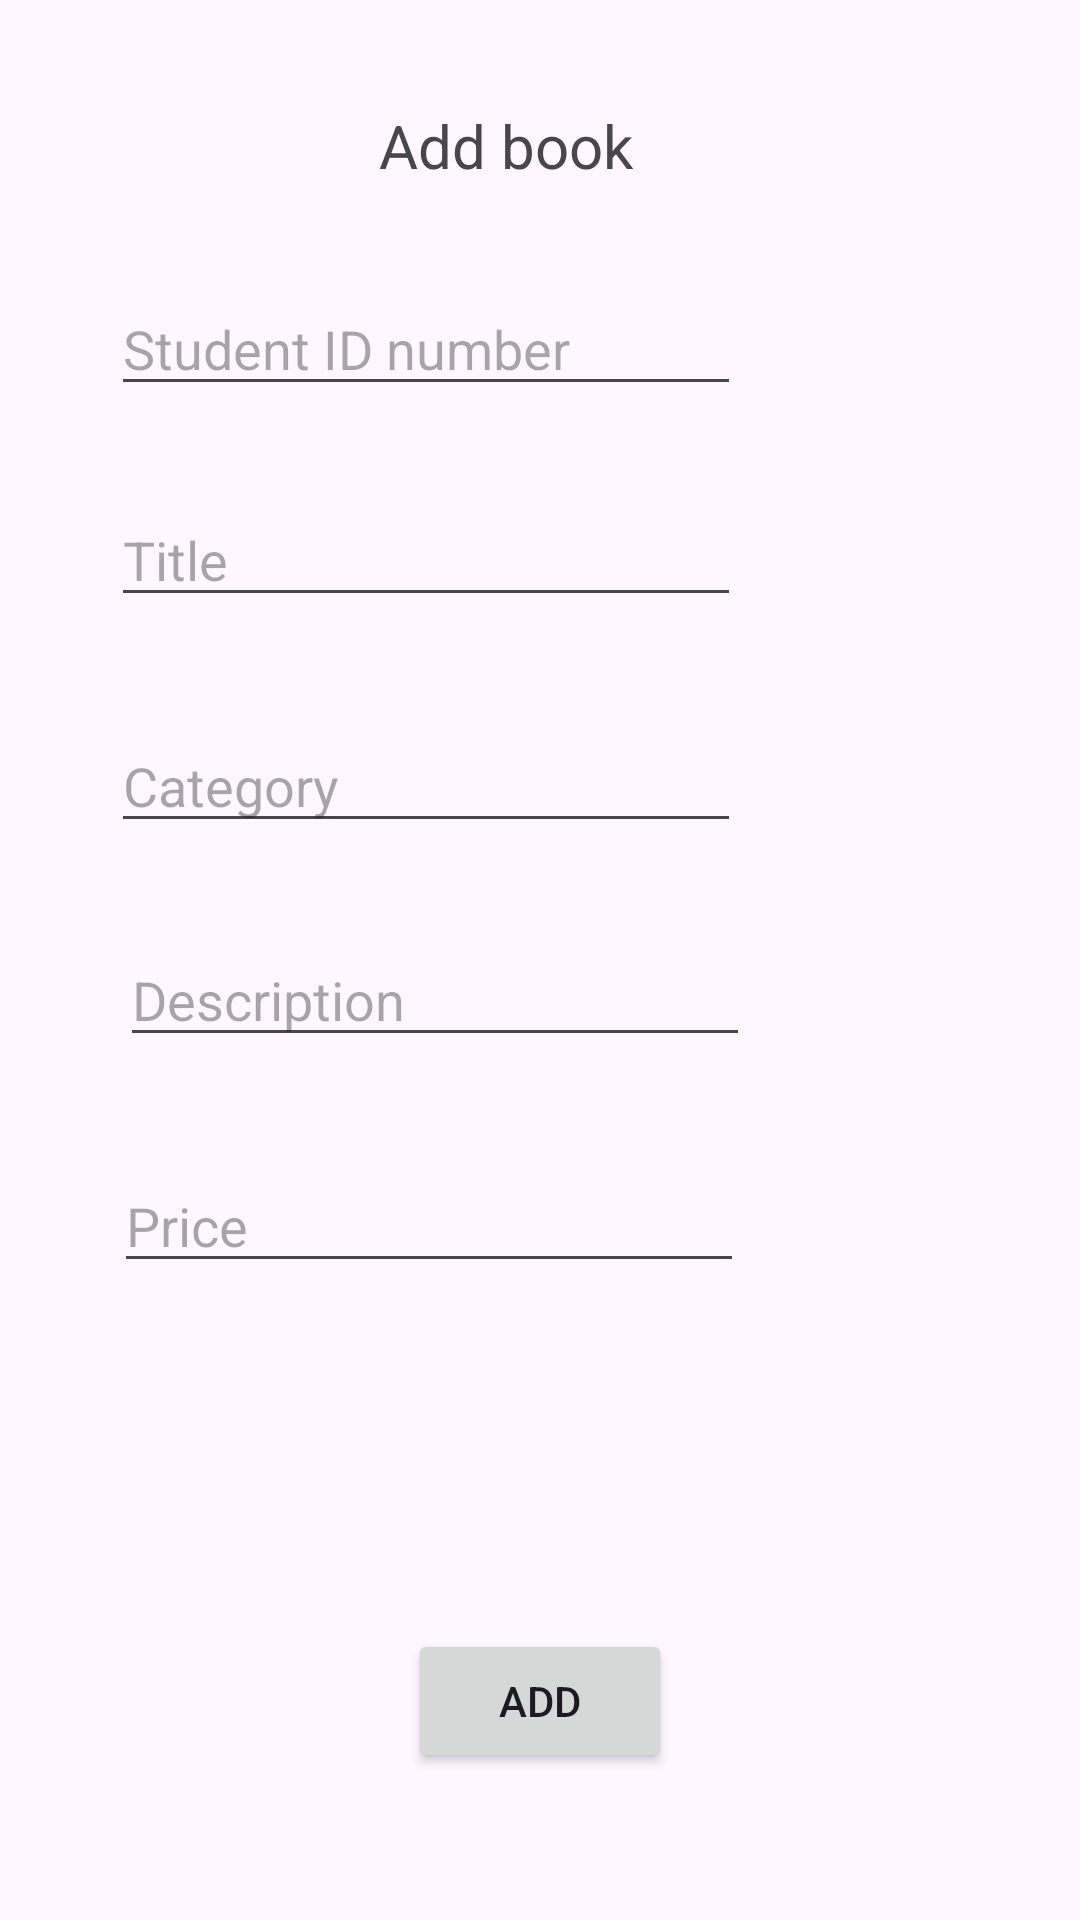

Layout XML and referenced resources for this Android screen:
<!-- AndroidManifest.xml: application theme Theme.MMOY -->
<!-- res/layout/mah_add_book.xml -->
<?xml version="1.0" encoding="utf-8"?>
<androidx.constraintlayout.widget.ConstraintLayout xmlns:android="http://schemas.android.com/apk/res/android"
    xmlns:app="http://schemas.android.com/apk/res-auto"
    xmlns:tools="http://schemas.android.com/tools"
    android:layout_width="match_parent"
    android:layout_height="match_parent"
    tools:context="finalproject.addBook">

    <TextView
        android:id="@+id/textView3"
        android:layout_width="wrap_content"
        android:layout_height="wrap_content"
        android:layout_marginTop="35dp"
        android:layout_marginEnd="149dp"
        android:text="Add book"
        android:textSize="20sp"
        app:layout_constraintEnd_toEndOf="parent"
        app:layout_constraintTop_toTopOf="parent" />

    <EditText
        android:id="@+id/edtId"
        android:layout_width="wrap_content"
        android:layout_height="wrap_content"
        android:layout_marginStart="37dp"
        android:layout_marginTop="32dp"
        android:ems="10"
        android:hint="Student ID number"
        android:inputType="text"
        app:layout_constraintStart_toStartOf="parent"
        app:layout_constraintTop_toBottomOf="@+id/textView3" />

    <EditText
        android:id="@+id/edtTitle"
        android:layout_width="wrap_content"
        android:layout_height="wrap_content"
        android:layout_marginStart="37dp"
        android:layout_marginTop="29dp"
        android:ems="10"
        android:hint="Title"
        android:inputType="text"
        app:layout_constraintStart_toStartOf="parent"
        app:layout_constraintTop_toBottomOf="@+id/edtId" />

    <EditText
        android:id="@+id/edtCat"
        android:layout_width="wrap_content"
        android:layout_height="wrap_content"
        android:layout_marginStart="37dp"
        android:layout_marginTop="34dp"
        android:ems="10"
        android:hint="Category"
        android:inputType="text"
        app:layout_constraintStart_toStartOf="parent"
        app:layout_constraintTop_toBottomOf="@+id/edtTitle" />

    <EditText
        android:id="@+id/edtDes"
        android:layout_width="wrap_content"
        android:layout_height="wrap_content"
        android:layout_marginStart="40dp"
        android:layout_marginTop="30dp"
        android:ems="10"
        android:hint="Description"
        android:inputType="text"
        app:layout_constraintStart_toStartOf="parent"
        app:layout_constraintTop_toBottomOf="@+id/edtCat" />

    <EditText
        android:id="@+id/edtPrice"
        android:layout_width="wrap_content"
        android:layout_height="wrap_content"
        android:layout_marginStart="38dp"
        android:layout_marginTop="34dp"
        android:ems="10"
        android:hint="Price"
        android:inputType="text"
        app:layout_constraintStart_toStartOf="parent"
        app:layout_constraintTop_toBottomOf="@+id/edtDes" />

    <Button
        android:id="@+id/addBtn"
        android:layout_width="wrap_content"
        android:layout_height="wrap_content"
        android:layout_marginBottom="49dp"
        android:text="Add"
        app:layout_constraintBottom_toBottomOf="parent"
        app:layout_constraintEnd_toEndOf="parent"
        app:layout_constraintStart_toStartOf="parent" />


</androidx.constraintlayout.widget.ConstraintLayout>
<!-- resources referenced by this layout -->
<resources>
  <style name="Theme.MMOY" parent="Base.Theme.MMOY" />
  <style name="Base.Theme.MMOY" parent="Theme.Material3.DayNight.NoActionBar">
          
          
      </style>
</resources>
